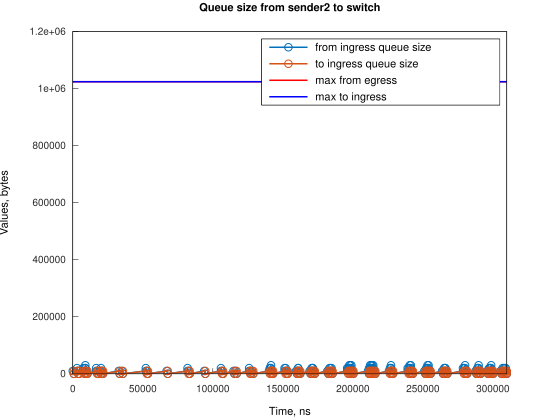

Data behind this chart, as committed beside it:
Time, from_ingress_queue_size, to_ingress_queue_size
0, 10000, nan
745.1, 0, 10000
747.1, 0, 0
2984, 10000, 0
2985, 20000, 0
3729, 10000, 10000
3731, 10000, 0
4474, 0, 10000
4476, 0, 0
7455, 10000, 0
7456, 20000, 0
8200, 10000, 10000
8202, 10000, 0
8943, 20000, 0
8944, 30000, 0
8945, 20000, 10000
8946, 20000, 0
9690, 10000, 10000
9692, 10000, 0
10435, 0, 10000
10436, 0, 0
16676, 10000, 0
16677, 20000, 0
17421, 10000, 0
18166, 0, 0
19377, 10000, 0
20122, 10000, 10000
20123, 20000, 10000
20125, 20000, 0
20867, 10000, 10000
20869, 10000, 0
21612, 0, 10000
21618, 0, 0
32786, 10000, 0
33531, 0, 10000
33536, 0, 0
35023, 10000, 0
35768, 0, 10000
35771, 0, 0
52159, 10000, 0
52160, 20000, 0
52904, 10000, 10000
52906, 10000, 0
53649, 0, 10000
53651, 0, 0
67058, 10000, 0
67803, 0, 10000
67808, 0, 0
81960, 10000, 0
81962, 20000, 0
82706, 10000, 10000
82708, 10000, 0
83451, 0, 10000
83452, 0, 0
93880, 10000, 0
94626, 0, 10000
94628, 0, 0
105803, 10000, 0
105804, 20000, 0
106548, 10000, 10000
... 224 more rows
